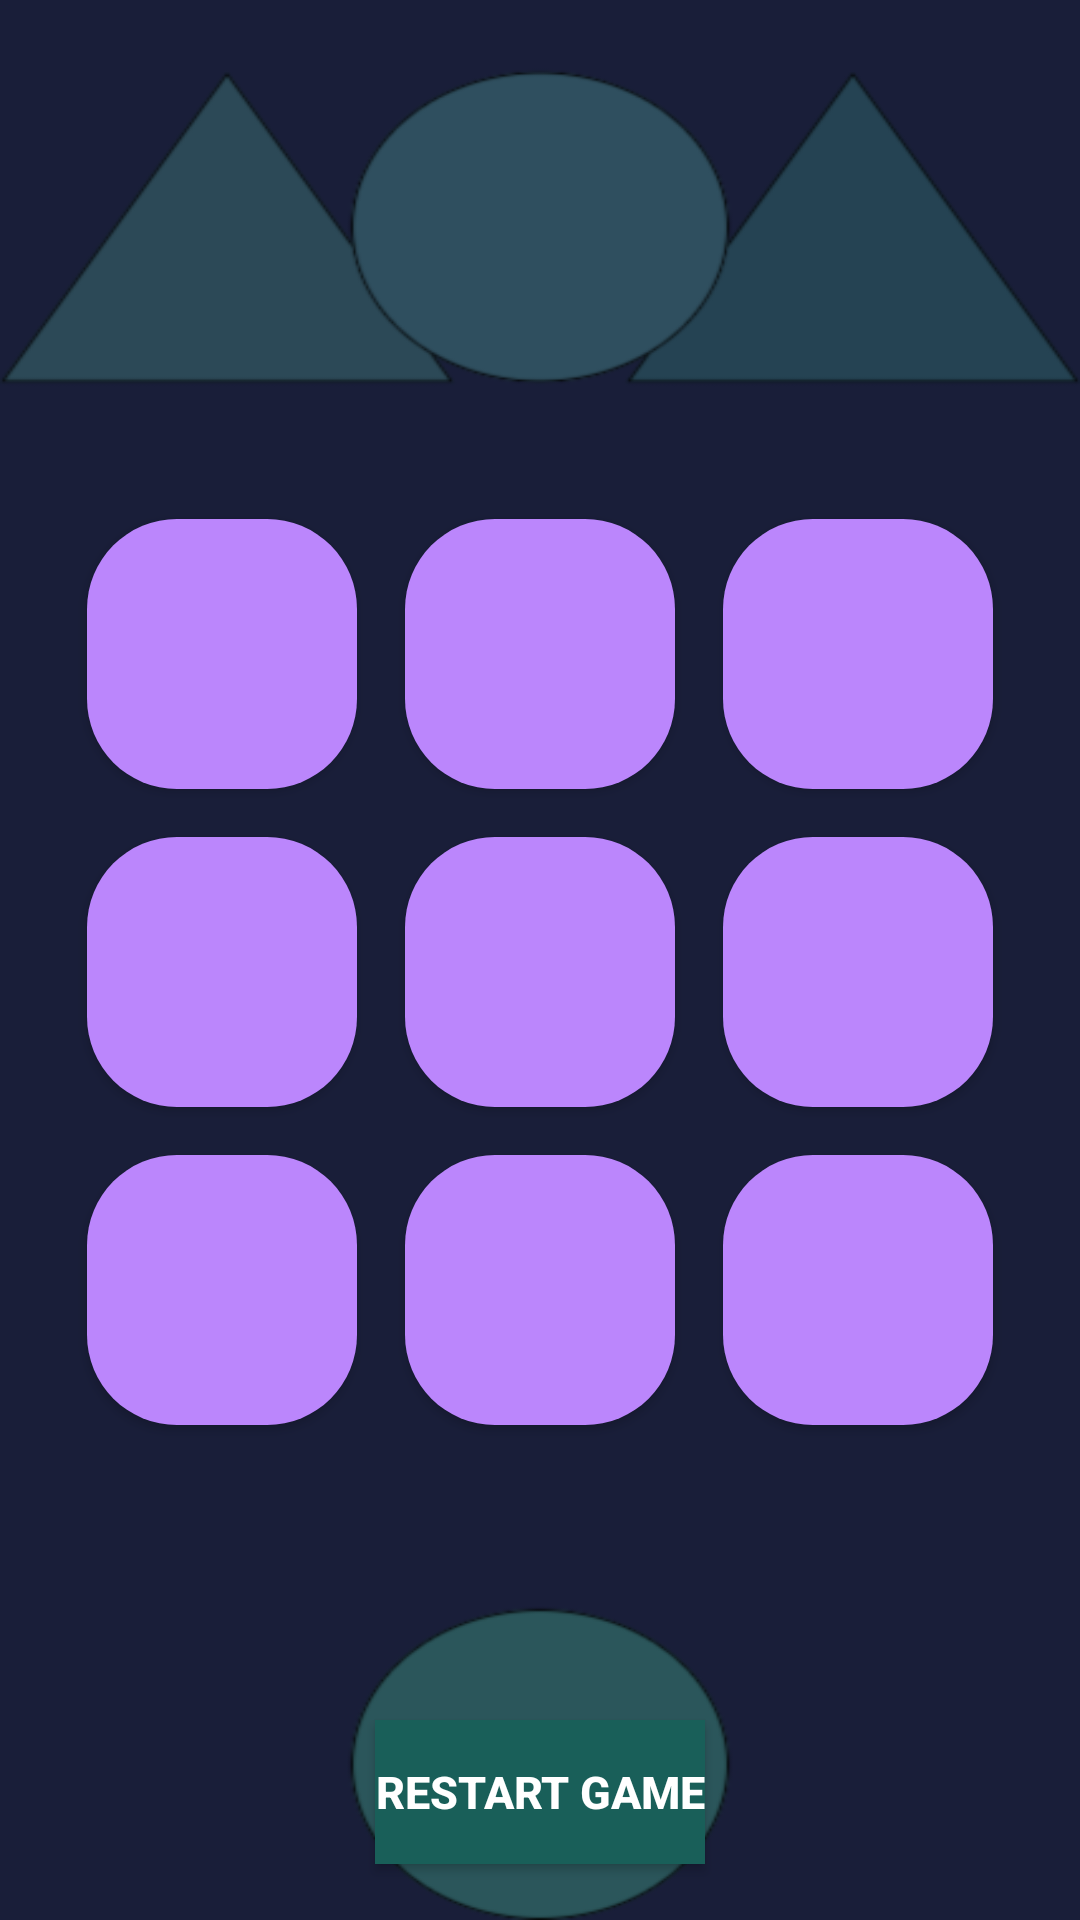

Here is an Android app screen rendered from its layout file. Give the layout XML and the strings, colors and styles it references.
<!-- AndroidManifest.xml: application theme Theme.TiceTeoGamemultplay -->
<!-- res/layout/activity_main.xml -->
<?xml version="1.0" encoding="utf-8"?>
<RelativeLayout xmlns:android="http://schemas.android.com/apk/res/android"
    xmlns:app="http://schemas.android.com/apk/res-auto"
    xmlns:tools="http://schemas.android.com/tools"
    android:layout_width="match_parent"
    android:layout_height="match_parent"
    android:orientation="vertical"

    tools:context=".MainActivity"
    android:background="@drawable/gamebackground"
   >

    <LinearLayout
        android:layout_width="match_parent"
        android:layout_height="match_parent"
        android:layout_marginTop="150dp"
        android:orientation="vertical"


        >


        <LinearLayout
            android:layout_width="match_parent"
            android:layout_height="wrap_content"
            android:layout_marginTop="15dp"
            android:gravity="center"
            android:orientation="horizontal">

            <androidx.appcompat.widget.AppCompatButton
                android:id="@+id/Button0"
                android:layout_width="90dp"
                android:layout_height="90dp"
                android:layout_margin="8dp"
                android:background="@drawable/buttonplay"
                android:tag="0"
                android:textColor="@color/black"
                android:textSize="55dp"
                tools:text="0" />

            <androidx.appcompat.widget.AppCompatButton
                android:id="@+id/Button1"
                android:layout_width="90dp"
                android:layout_height="90dp"
                android:layout_margin="8dp"
                android:background="@drawable/buttonplay"
                android:tag="1"
                android:textColor="@color/black"
                android:textSize="55dp"
                tools:text="1" />

            <androidx.appcompat.widget.AppCompatButton
                android:id="@+id/Button2"
                android:layout_width="90dp"
                android:layout_height="90dp"
                android:layout_margin="8dp"
                android:background="@drawable/buttonplay"
                android:tag="2"
                android:textColor="@color/black"
                android:textSize="55dp"
                tools:text="2" />


        </LinearLayout>

        <LinearLayout
            android:layout_width="match_parent"
            android:layout_height="wrap_content"
            android:gravity="center"
            android:orientation="horizontal">

            <androidx.appcompat.widget.AppCompatButton
                android:id="@+id/Button3"
                android:layout_width="90dp"
                android:layout_height="90dp"
                android:layout_margin="8dp"
                android:background="@drawable/buttonplay"
                android:tag="3"
                android:textColor="@color/black"
                android:textSize="55dp"
                tools:text="3" />

            <androidx.appcompat.widget.AppCompatButton
                android:id="@+id/Button4"
                android:layout_width="90dp"
                android:layout_height="90dp"
                android:layout_margin="8dp"
                android:background="@drawable/buttonplay"
                android:tag="4"
                android:textColor="@color/black"
                android:textSize="55dp"
                tools:text="4" />

            <androidx.appcompat.widget.AppCompatButton
                android:id="@+id/Button5"
                android:layout_width="90dp"
                android:layout_height="90dp"
                android:layout_margin="8dp"
                android:background="@drawable/buttonplay"
                android:tag="5"
                android:textColor="@color/black"
                android:textSize="55dp"
                tools:text="5" />


        </LinearLayout>

        <LinearLayout
            android:layout_width="match_parent"
            android:layout_height="wrap_content"
            android:gravity="center"
            android:orientation="horizontal">

            <androidx.appcompat.widget.AppCompatButton
                android:id="@+id/Button6"
                android:layout_width="90dp"
                android:layout_height="90dp"
                android:layout_margin="8dp"
                android:background="@drawable/buttonplay"
                android:tag="6"
                android:textColor="@color/black"
                android:textSize="55dp"
                tools:text="6" />

            <androidx.appcompat.widget.AppCompatButton
                android:id="@+id/Button7"
                android:layout_width="90dp"
                android:layout_height="90dp"
                android:layout_margin="8dp"
                android:background="@drawable/buttonplay"
                android:tag="7"
                android:textColor="@color/black"
                android:textSize="55dp"
                tools:text="7" />

            <androidx.appcompat.widget.AppCompatButton
                android:id="@+id/Button8"
                android:layout_width="90dp"
                android:layout_height="90dp"
                android:layout_margin="8dp"
                android:background="@drawable/buttonplay"
                android:tag="8"
                android:textColor="@color/black"
                android:textSize="55dp"
                tools:text="8" />


        </LinearLayout>


        <LinearLayout
            android:layout_width="wrap_content"
            android:layout_height="wrap_content"
            android:layout_gravity="center"

            android:layout_marginTop="20dp"
            android:orientation="horizontal">

            <TextView
                android:id="@+id/UserTurnTxtone"
                android:layout_width="wrap_content"
                android:layout_height="wrap_content"
                android:layout_gravity="center"
                android:layout_margin="20dp"
                android:textColor="@color/red"
                android:textSize="15dp"
                android:textStyle="bold"
                tools:text="User Two" />

            <TextView
                android:id="@+id/UserTurnTxttwo"
                android:layout_width="wrap_content"
                android:layout_height="wrap_content"
                android:layout_gravity="center"
                android:layout_margin="20dp"
                android:textColor="@color/red"
                android:textSize="15dp"
                android:textStyle="bold"
                tools:text="User Two" />

        </LinearLayout>


        <androidx.appcompat.widget.AppCompatButton
            android:id="@+id/RestartGameBtn"
            android:layout_width="wrap_content"
            android:layout_height="wrap_content"
            android:layout_gravity="center"
            android:layout_marginTop="10dp"
            android:background="@color/purple_my_color"
            android:text="Restart Game"
            android:textColor="@color/white"
            android:textSize="15dp"
            android:textStyle="bold" />
    </LinearLayout>

</RelativeLayout>
<!-- resources referenced by this layout -->
<resources>
  <color name="black">#FF000000</color>
  <color name="purple_my_color">#195F59</color>
  <color name="red">#F44336</color>
  <color name="white">#FFFFFFFF</color>
  <!-- drawable buttonplay (drawable) -->
  <?xml version="1.0" encoding="utf-8"?>
  <shape xmlns:android="http://schemas.android.com/apk/res/android"
      android:shape="rectangle">
      <solid android:color="@color/purple_200" />
      <stroke android:radius="10dp"/>
      <corners android:radius="30dp"/>
  
  </shape>
  <!-- drawable gamebackground: png bitmap (drawable, 15800 bytes) -->
  <style name="Theme.TiceTeoGamemultplay" parent="Theme.MaterialComponents.DayNight.DarkActionBar">
          
          <item name="colorPrimary">@color/purple_my_color_two</item>
          <item name="colorPrimaryVariant">@color/purple_my_color_two</item>
          <item name="colorOnPrimary">@color/purple_200</item>
  
          
          <item name="colorSecondary">@color/teal_200</item>
          <item name="colorSecondaryVariant">@color/teal_700</item>
          <item name="colorOnSecondary">@color/black</item>
          
          <item name="android:statusBarColor" tools:targetApi="l">?attr/colorPrimaryVariant</item>
          
      </style>
  <color name="purple_200">#FFBB86FC</color>
  <color name="purple_my_color_two">#111637</color>
  <color name="teal_200">#FF03DAC5</color>
  <color name="teal_700">#FF018786</color>
</resources>
